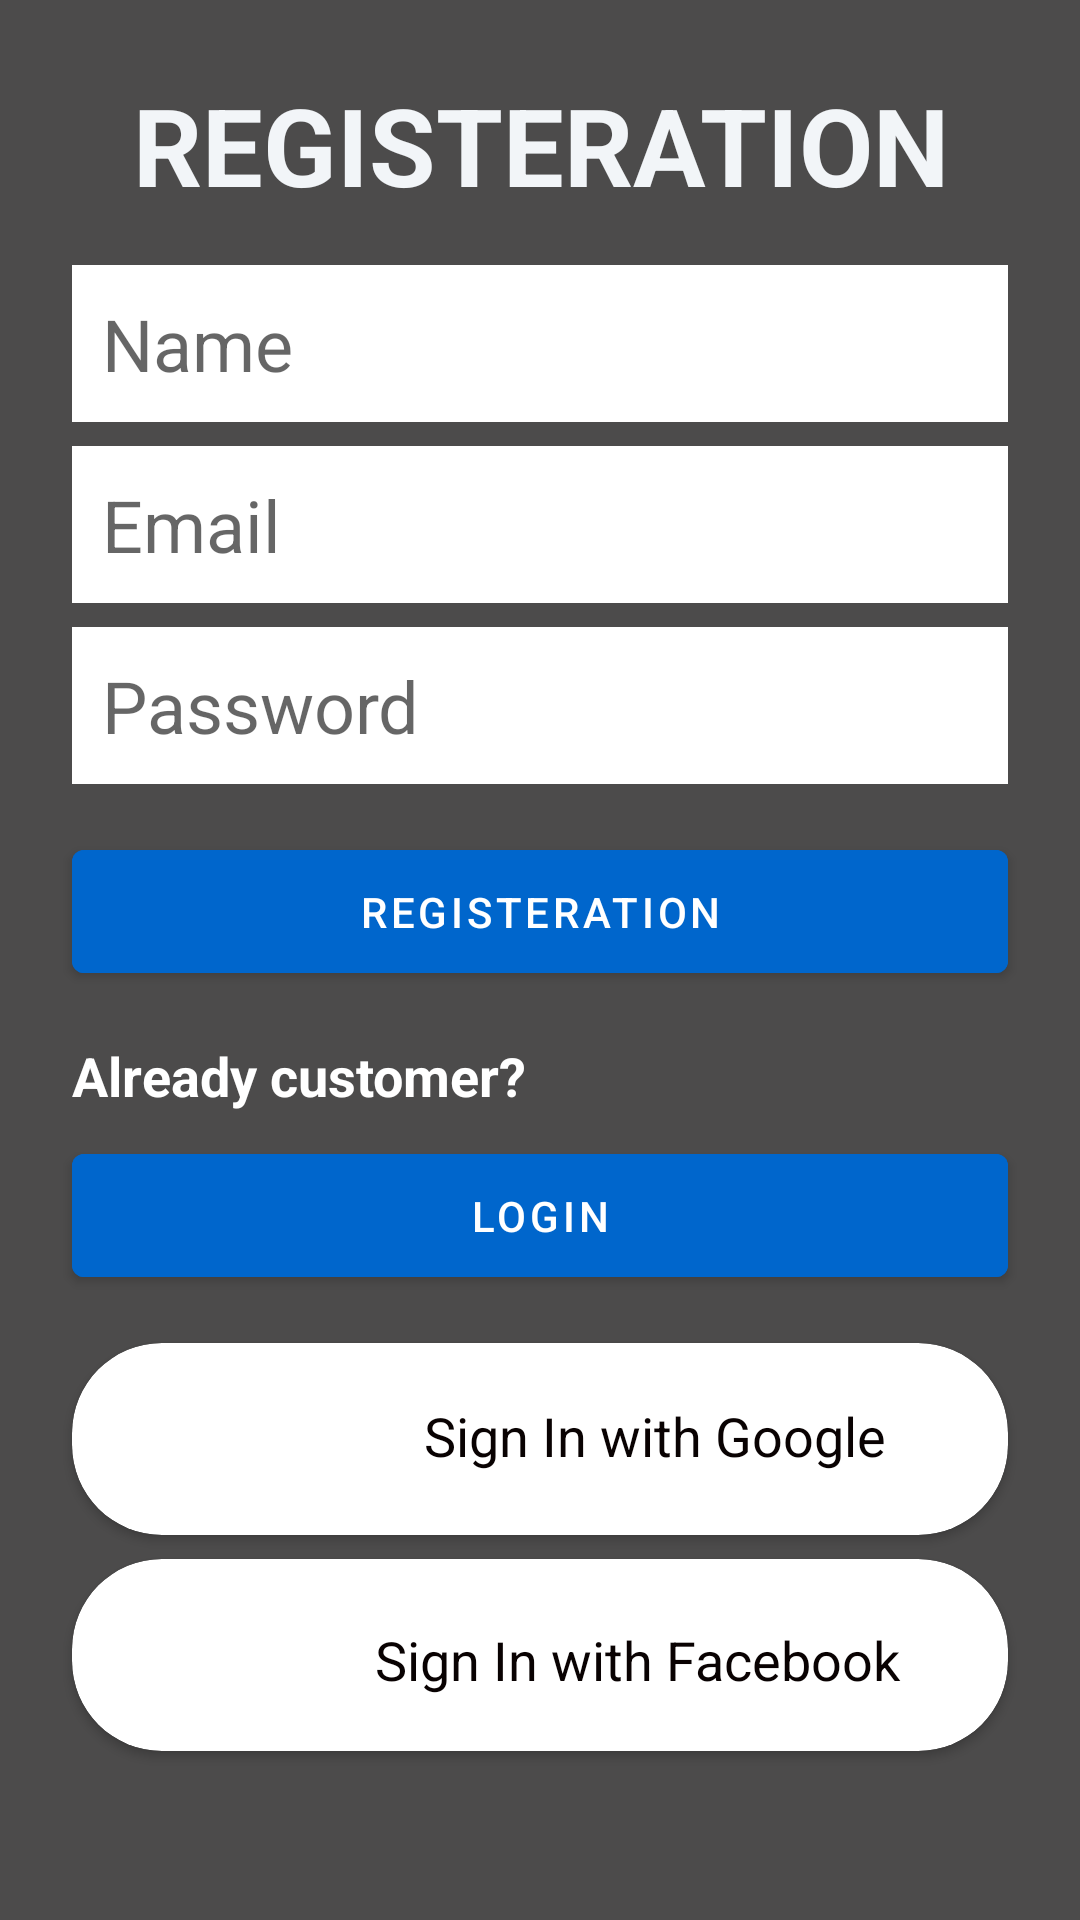

Write the Android layout XML for this screen, with the resource values it uses.
<!-- AndroidManifest.xml: application theme Theme.Laptopium -->
<!-- res/layout/activity_register.xml -->
<?xml version="1.0" encoding="utf-8"?>
<androidx.constraintlayout.widget.ConstraintLayout xmlns:android="http://schemas.android.com/apk/res/android"
    xmlns:app="http://schemas.android.com/apk/res-auto"
    xmlns:tools="http://schemas.android.com/tools"
    android:layout_width="match_parent"
    android:layout_height="match_parent"
    android:background="#4C4B4B"
    android:filterTouchesWhenObscured="false"
    android:fitsSystemWindows="false"
    android:focusableInTouchMode="false"
    android:textAlignment="center"
    android:textDirection="inherit"
    tools:context=".networkmanager.authentication.RegisterActivity">


    <EditText
        android:id="@+id/et_reg_name"
        android:layout_width="0dp"
        android:layout_height="wrap_content"
        android:layout_marginStart="24dp"
        android:layout_marginTop="16dp"
        android:layout_marginEnd="24dp"
        android:background="#FFFFFF"
        android:ems="10"
        android:hint="@string/name_hint"
        android:inputType="textPersonName"
        android:padding="10dp"
        android:textSize="24sp"
        app:layout_constraintBottom_toTopOf="@+id/et_reg_mail"
        app:layout_constraintEnd_toEndOf="parent"
        app:layout_constraintHorizontal_bias="0.0"
        app:layout_constraintStart_toStartOf="parent"
        app:layout_constraintTop_toBottomOf="@+id/textView3" />

    <EditText
        android:id="@+id/et_reg_mail"
        android:layout_width="0dp"
        android:layout_height="wrap_content"
        android:layout_marginStart="24dp"
        android:layout_marginTop="8dp"
        android:layout_marginEnd="24dp"
        android:background="#FFFFFF"
        android:ems="10"
        android:hint="@string/email_hint"
        android:inputType="textEmailAddress"
        android:padding="10dp"
        android:textSize="24sp"
        app:layout_constraintCircleRadius="16dp"
        app:layout_constraintEnd_toEndOf="parent"
        app:layout_constraintHorizontal_bias="0.0"
        app:layout_constraintStart_toStartOf="parent"
        app:layout_constraintTop_toBottomOf="@+id/et_reg_name" />

    <EditText
        android:id="@+id/et_reg_password"
        android:layout_width="0dp"
        android:layout_height="wrap_content"
        android:layout_marginStart="24dp"
        android:layout_marginTop="8dp"
        android:layout_marginEnd="24dp"
        android:background="#FFFFFF"
        android:ems="10"
        android:hint="@string/password_hint"
        android:inputType="textPassword"
        android:padding="10dp"
        android:textSize="24sp"
        app:layout_constraintEnd_toEndOf="parent"
        app:layout_constraintHorizontal_bias="0.0"
        app:layout_constraintStart_toStartOf="parent"
        app:layout_constraintTop_toBottomOf="@+id/et_reg_mail" />

    <androidx.cardview.widget.CardView
        android:id="@+id/cv_reg_facebook"
        android:layout_width="0dp"
        android:layout_height="64dp"
        android:layout_marginStart="24dp"
        android:layout_marginTop="8dp"
        android:layout_marginEnd="24dp"
        app:cardCornerRadius="30dp"
        app:layout_constraintEnd_toEndOf="parent"
        app:layout_constraintStart_toStartOf="parent"
        app:layout_constraintTop_toBottomOf="@+id/cv_reg_google">

        <androidx.constraintlayout.widget.ConstraintLayout
            android:layout_width="match_parent"
            android:layout_height="match_parent">

            <TextView
                android:id="@+id/textView6"
                android:layout_width="235dp"
                android:layout_height="67dp"
                android:gravity="center"
                android:text="Sign In with Facebook"
                android:textColor="#090202"
                android:textSize="18sp"
                app:layout_constraintBottom_toBottomOf="parent"
                app:layout_constraintEnd_toEndOf="parent"
                app:layout_constraintStart_toEndOf="@+id/imageView2"
                app:layout_constraintTop_toTopOf="parent"
                app:layout_constraintVertical_bias="0.0" />

            <ImageView
                android:id="@+id/imageView2"
                android:layout_width="59dp"
                android:layout_height="48dp"

                android:layout_marginTop="8dp"
                android:layout_marginBottom="8dp"
                app:layout_constraintBottom_toBottomOf="parent"
                app:layout_constraintEnd_toStartOf="@+id/textView6"
                app:layout_constraintStart_toStartOf="parent"
                app:layout_constraintTop_toTopOf="parent"
                app:layout_constraintVertical_bias="0.0"
                app:srcCompat="@drawable/facebook_logo" />
        </androidx.constraintlayout.widget.ConstraintLayout>
    </androidx.cardview.widget.CardView>

    <Button
        android:id="@+id/btn_reg_register"
        android:layout_width="0dp"
        android:layout_height="53dp"
        android:layout_marginStart="24dp"
        android:layout_marginTop="16dp"
        android:layout_marginEnd="24dp"
        android:layout_weight="1"

        android:backgroundTint="#0066cc"
        android:text="Registeration"
        app:layout_constraintEnd_toEndOf="parent"
        app:layout_constraintStart_toStartOf="parent"
        app:layout_constraintTop_toBottomOf="@+id/et_reg_password" />

    <Button
        android:id="@+id/btn_reg_login"
        android:layout_width="0dp"
        android:layout_height="53dp"
        android:layout_marginStart="24dp"
        android:layout_marginTop="8dp"
        android:layout_marginEnd="24dp"
        android:layout_weight="1"
        android:backgroundTint="#0066cc"
        android:text="Login"
        app:layout_constraintCircleRadius="12dp"
        app:layout_constraintEnd_toEndOf="parent"
        app:layout_constraintHorizontal_bias="0.0"
        app:layout_constraintStart_toStartOf="parent"
        app:layout_constraintTop_toBottomOf="@+id/textView9" />

    <androidx.cardview.widget.CardView
        android:id="@+id/cv_reg_google"
        android:layout_width="0dp"
        android:layout_height="64dp"
        android:layout_marginStart="24dp"
        android:layout_marginTop="16dp"
        android:layout_marginEnd="24dp"
        android:layout_marginBottom="8dp"
        app:cardCornerRadius="30dp"
        app:layout_constraintBottom_toTopOf="@+id/cv_reg_facebook"
        app:layout_constraintEnd_toEndOf="parent"
        app:layout_constraintHorizontal_bias="0.0"
        app:layout_constraintStart_toStartOf="parent"
        app:layout_constraintTop_toBottomOf="@+id/btn_reg_login">

        <androidx.constraintlayout.widget.ConstraintLayout
            android:layout_width="match_parent"
            android:layout_height="match_parent">

            <ImageView
                android:id="@+id/imageView1"
                android:layout_width="0dp"
                android:layout_height="50dp"
                app:layout_constraintBottom_toBottomOf="parent"
                app:layout_constraintEnd_toStartOf="@+id/textView5"
                app:layout_constraintStart_toStartOf="parent"
                app:layout_constraintTop_toTopOf="parent"
                app:srcCompat="@drawable/google_logo" />

            <TextView
                android:id="@+id/textView5"
                android:layout_width="235dp"
                android:layout_height="67dp"
                android:gravity="center"
                android:text="Sign In with Google"
                android:textColor="#090202"
                android:textSize="18sp"
                app:layout_constraintBottom_toBottomOf="parent"
                app:layout_constraintEnd_toEndOf="parent"
                app:layout_constraintStart_toEndOf="@+id/imageView1" />


        </androidx.constraintlayout.widget.ConstraintLayout>
    </androidx.cardview.widget.CardView>

    <TextView
        android:id="@+id/textView3"
        android:layout_width="0dp"
        android:layout_height="wrap_content"
        android:layout_marginStart="24dp"
        android:layout_marginTop="24dp"
        android:layout_marginEnd="24dp"
        android:gravity="center"
        android:text="REGISTERATION"
        android:textColor="#F2F5F8"
        android:textSize="36sp"
        android:textStyle="bold"
        app:layout_constraintEnd_toEndOf="parent"
        app:layout_constraintHorizontal_bias="0.0"
        app:layout_constraintStart_toStartOf="parent"
        app:layout_constraintTop_toTopOf="parent" />

    <TextView
        android:id="@+id/textView9"
        android:layout_width="0dp"
        android:layout_height="wrap_content"
        android:layout_marginStart="24dp"
        android:layout_marginTop="16dp"
        android:layout_marginEnd="24dp"
        android:layout_marginBottom="8dp"
        android:text="Already customer?"
        android:textColor="@color/white"
        android:textSize="18sp"
        android:textStyle="bold"
        app:layout_constraintBottom_toTopOf="@+id/btn_reg_login"
        app:layout_constraintEnd_toEndOf="parent"
        app:layout_constraintStart_toStartOf="parent"
        app:layout_constraintTop_toBottomOf="@+id/btn_reg_register" />


</androidx.constraintlayout.widget.ConstraintLayout>
<!-- resources referenced by this layout -->
<resources>
  <color name="white">#FFFFFFFF</color>
  <string name="email_hint">Email</string>
  <string name="name_hint">Name</string>
  <string name="password_hint">Password</string>
  <style name="Theme.Laptopium" parent="Theme.MaterialComponents.DayNight.DarkActionBar">
          
          <item name="colorPrimary">@color/blue</item>
          <item name="colorPrimaryVariant">@color/blue</item>
          <item name="colorOnPrimary">@color/white</item>
          
          <item name="colorSecondary">@color/teal_200</item>
          <item name="colorSecondaryVariant">@color/teal_700</item>
          <item name="colorOnSecondary">@color/black</item>
          
          <item name="android:statusBarColor" tools:targetApi="l">?attr/colorPrimaryVariant</item>
          
      </style>
  <color name="blue">#0066cc</color>
  <color name="teal_200">#FF03DAC5</color>
  <color name="teal_700">#FF018786</color>
  <color name="black">#FF000000</color>
</resources>
